The GitHub repository springboardmentor200310m/Inters_Branches contains a labelled image folder "dataset" with 27 categories: accordion, acoustic guitar, banjo, bass guitar, clarinet, cymbals, dobro, electric guitar, floor tom, harmonica, harmonium, hi-hats, horn, keyboard, mandolin, organ, piano, saxophone, shakers, tambourine, trombone, trumpet, ukulele, violin, cowbell, flute, vibraphone. Examples follow, each with its label.

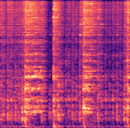
Label: hi-hats

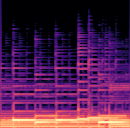
Label: bass guitar

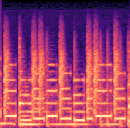
Label: keyboard

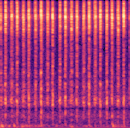
Label: shakers

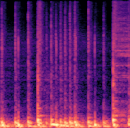
Label: floor tom

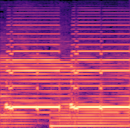
Label: harmonium
